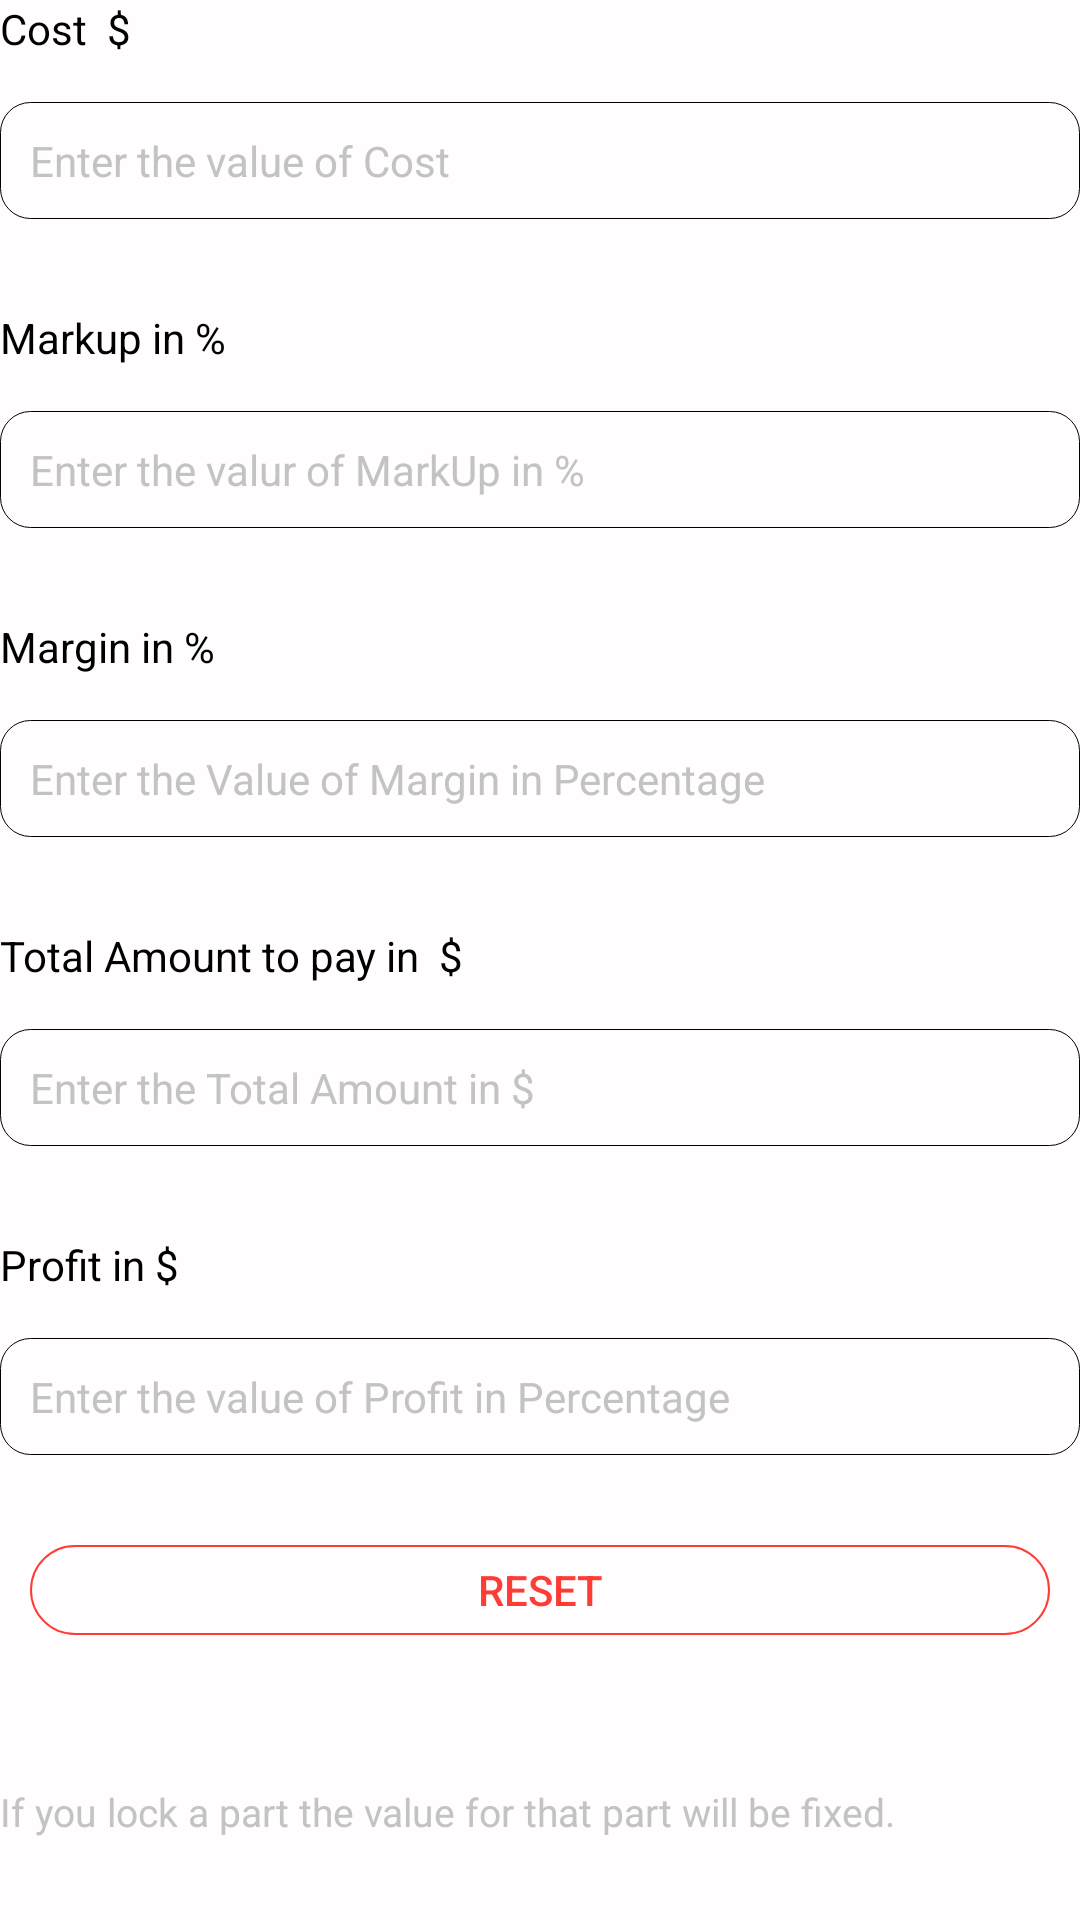

Layout XML and referenced resources for this Android screen:
<!-- AndroidManifest.xml: fallback theme Theme.MaterialComponents.DayNight.NoActionBar -->
<!-- res/layout/fragment_mark_up.xml -->
<?xml version="1.0" encoding="utf-8"?>
<RelativeLayout xmlns:android="http://schemas.android.com/apk/res/android"
    xmlns:tools="http://schemas.android.com/tools"
    android:layout_width="match_parent"
    android:layout_height="match_parent"
    android:background="@color/colorBackground"
    tools:context=".Calculation.MarkUp">

    <ScrollView
        android:layout_width="match_parent"
        android:scrollbars="none"
        android:layout_height="match_parent">
        <LinearLayout
            android:layout_width="match_parent"
            android:orientation="vertical"
            android:layout_height="wrap_content">

            <TextView
                android:layout_width="wrap_content"
                android:layout_height="wrap_content"
                android:textSize="14sp"
                android:text="Cost  $"
                android:id="@+id/costText"
                android:textColor="@color/colorBlack"/>
            <RelativeLayout
                android:layout_width="match_parent"
                android:orientation="horizontal"
                android:layout_marginBottom="30dp"
                android:layout_marginTop="15dp"
                android:background="@drawable/edit"
                android:layout_height="wrap_content">
                <EditText
                    android:layout_width="350dp"
                    android:layout_height="wrap_content"
                    android:inputType="numberDecimal"
                    android:id="@+id/cost"
                    android:textColorHint="@color/colorLightGrey"
                    android:background="@null"
                    android:padding="10dp"
                    android:textSize="14sp"
                    android:textColor="@color/colorBlack"
                    android:hint="Enter the value of Cost"/>
                <ImageView
                    android:layout_width="20dp"
                    android:id="@+id/lock1"
                    android:layout_centerVertical="true"
                    android:layout_alignParentRight="true"
                    android:layout_marginRight="15dp"
                    android:background="@drawable/ic_outline_lock_24"
                    android:backgroundTint="@color/colorLightGrey"
                    android:layout_height="20dp"
                    />
            </RelativeLayout>

            <TextView
                android:layout_width="wrap_content"
                android:layout_height="wrap_content"
                android:textSize="14sp"
                android:text="Markup in %"
                android:textColor="@color/colorBlack"/>
            <RelativeLayout
                android:layout_width="match_parent"
                android:orientation="horizontal"
                android:layout_marginBottom="30dp"
                android:layout_marginTop="15dp"
                android:background="@drawable/edit"
                android:layout_height="wrap_content">
                <EditText
                    android:layout_width="match_parent"
                    android:layout_height="wrap_content"
                    android:id="@+id/markUp"
                    android:inputType="numberDecimal"
                    android:background="@null"
                    android:padding="10dp"
                    android:textSize="14sp"
                    android:textColorHint="@color/colorLightGrey"
                    android:textColor="@color/colorBlack"
                    android:hint="Enter the valur of MarkUp in %"/>
                <ImageView
                    android:layout_width="20dp"
                    android:id="@+id/lock2"
                    android:layout_centerVertical="true"
                    android:layout_alignParentRight="true"
                    android:layout_marginRight="15dp"
                    android:background="@drawable/ic_outline_lock_24"
                    android:backgroundTint="@color/colorLightGrey"
                    android:layout_height="20dp"
                    />
            </RelativeLayout>

            <TextView
                android:layout_width="wrap_content"
                android:layout_height="wrap_content"
                android:textSize="14sp"
                android:text="Margin in %"
                android:textColor="@color/colorBlack"/>
            <RelativeLayout
                android:layout_width="match_parent"
                android:orientation="horizontal"
                android:layout_marginBottom="30dp"
                android:layout_marginTop="15dp"
                android:background="@drawable/edit"
                android:layout_height="wrap_content">
                <EditText
                    android:layout_width="match_parent"
                    android:layout_height="wrap_content"
                    android:id="@+id/margin"
                    android:background="@null"
                    android:inputType="numberDecimal"
                    android:padding="10dp"
                    android:textSize="14sp"
                    android:textColorHint="@color/colorLightGrey"
                    android:textColor="@color/colorBlack"
                    android:hint="Enter the Value of Margin in Percentage "/>
                <ImageView
                    android:layout_width="20dp"
                    android:id="@+id/lock3"
                    android:layout_centerVertical="true"
                    android:layout_alignParentRight="true"
                    android:layout_marginRight="15dp"
                    android:background="@drawable/ic_outline_lock_24"
                    android:backgroundTint="@color/colorLightGrey"
                    android:layout_height="20dp"
                    />
            </RelativeLayout>
            <TextView
                android:layout_width="wrap_content"
                android:layout_height="wrap_content"
                android:textSize="14sp"
                android:id="@+id/totalText"
                android:text="Total Amount to pay in  $"
                android:textColor="@color/colorBlack"/>
            <RelativeLayout
                android:layout_width="match_parent"
                android:orientation="horizontal"
                android:layout_marginBottom="30dp"
                android:layout_marginTop="15dp"
                android:background="@drawable/edit"
                android:layout_height="wrap_content">
                <EditText
                    android:layout_width="match_parent"
                    android:layout_height="wrap_content"
                    android:id="@+id/total"
                    android:background="@null"
                    android:textColorHint="@color/colorLightGrey"
                    android:inputType="numberDecimal"
                    android:padding="10dp"
                    android:textSize="14sp"
                    android:textColor="@color/colorBlack"
                    android:hint="Enter the Total Amount in $"/>
                <ImageView
                    android:layout_width="20dp"
                    android:id="@+id/lock4"
                    android:layout_centerVertical="true"
                    android:layout_alignParentRight="true"
                    android:layout_marginRight="15dp"
                    android:background="@drawable/ic_outline_lock_24"
                    android:backgroundTint="@color/colorLightGrey"
                    android:layout_height="20dp"
                    />
            </RelativeLayout>
            <TextView
                android:layout_width="wrap_content"
                android:layout_height="wrap_content"
                android:textSize="14sp"
                android:id="@+id/profitText"
                android:text="Profit in $"
                android:textColor="@color/colorBlack"/>
            <RelativeLayout
                android:layout_width="match_parent"
                android:orientation="horizontal"
                android:layout_marginBottom="30dp"
                android:layout_marginTop="15dp"
                android:background="@drawable/edit"
                android:layout_height="wrap_content">
                <EditText
                    android:layout_width="match_parent"
                    android:layout_height="wrap_content"
                    android:id="@+id/profit"
                    android:background="@null"
                    android:inputType="numberDecimal"
                    android:padding="10dp"
                    android:textColorHint="@color/colorLightGrey"
                    android:textSize="14sp"
                    android:textColor="@color/colorBlack"
                    android:hint="Enter the value of Profit in Percentage "/>
                <ImageView
                    android:layout_width="20dp"
                    android:id="@+id/lock5"
                    android:layout_centerVertical="true"
                    android:layout_alignParentRight="true"
                    android:layout_marginRight="15dp"
                    android:background="@drawable/ic_outline_lock_24"
                    android:backgroundTint="@color/colorLightGrey"
                    android:layout_height="20dp"
                    />
            </RelativeLayout>

            <Button
                android:layout_width="match_parent"
                android:layout_height="30dp"
                android:text="reset"
                android:layout_weight="1"
                android:layout_marginLeft="10dp"
                android:layout_marginRight="10dp"
                android:layout_marginBottom="50dp"
                android:textColor="@color/colorMain"
                android:textSize="14sp"
                android:id="@+id/reset"
                android:layout_gravity="center_horizontal"
                android:background="@drawable/not_selected_button" />

            <TextView
                android:layout_width="match_parent"
                android:layout_height="wrap_content"
                android:textSize="13sp"
                android:textColor="@color/colorLightGrey"
                android:text="If you lock a part the value for that part will be fixed."/>
        </LinearLayout>
    </ScrollView>
</RelativeLayout>
<!-- resources referenced by this layout -->
<resources>
  <color name="colorBackground">#FFFDFD</color>
  <color name="colorBlack">#000000</color>
  <color name="colorLightGrey">#C3C3C3</color>
  <color name="colorMain">#FF3B36</color>
  <!-- drawable edit (drawable) -->
  <?xml version="1.0" encoding="utf-8"?>
  <shape xmlns:android="http://schemas.android.com/apk/res/android">
      <stroke
          android:width="0.4dp"
          android:color="@color/colorBlack"/>
      <corners
          android:radius="10dp"/>
  </shape>
  <!-- drawable not_selected_button (drawable) -->
  <?xml version="1.0" encoding="utf-8"?>
  <shape xmlns:android="http://schemas.android.com/apk/res/android">
      <stroke
          android:width="0.5dp"
          android:color="@color/colorMain"/>
      <corners
          android:radius="100dp"/>
  </shape>
</resources>
